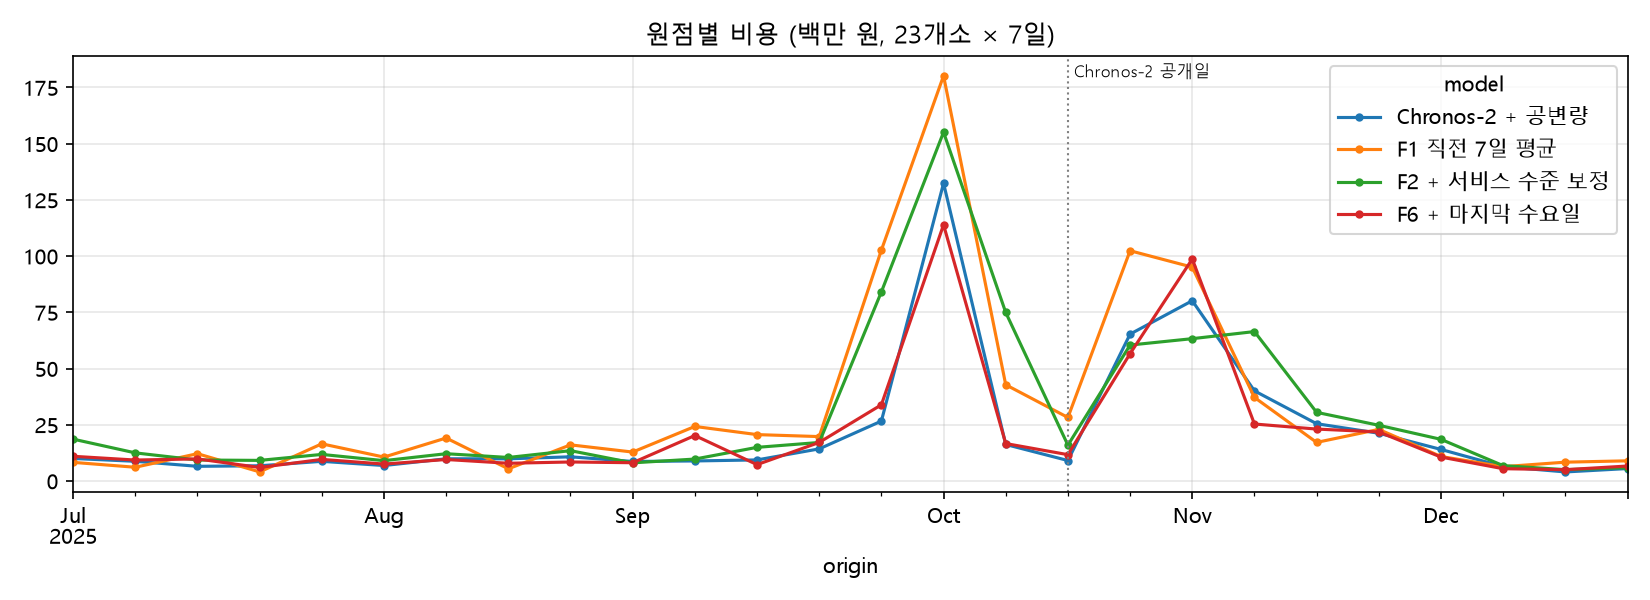

Values plotted in this chart, from the file beside it:
origin, Chronos-2 + 공변량, F1 직전 7일 평균, F2 + 서비스 수준 보정, F6 + 마지막 수요일
2025-07-01, 10.0, 8.3, 18.6, 11.0
2025-07-08, 8.7, 6.1, 12.5, 9.3
2025-07-15, 6.5, 12.1, 9.3, 9.8
2025-07-22, 6.7, 4.0, 9.1, 6.0
2025-07-29, 8.7, 16.5, 11.8, 9.6
2025-08-05, 6.9, 10.6, 9.0, 7.5
2025-08-12, 9.9, 19.1, 12.1, 9.5
2025-08-19, 9.8, 5.4, 10.4, 7.9
2025-08-26, 10.7, 16.0, 13.5, 8.4
2025-09-02, 8.7, 12.8, 8.0, 8.1
2025-09-09, 8.9, 24.2, 9.7, 20.2
2025-09-16, 9.3, 20.6, 14.9, 7.3
2025-09-23, 14.3, 19.7, 17.1, 17.1
2025-09-30, 26.6, 102.7, 84.1, 33.9
2025-10-07, 132.4, 180.2, 155.1, 113.9
2025-10-14, 16.2, 42.8, 74.9, 16.6
2025-10-21, 9.1, 28.2, 15.9, 11.7
2025-10-28, 65.3, 102.4, 60.4, 56.6
2025-11-04, 80.1, 95.1, 63.3, 98.7
2025-11-11, 40.1, 37.1, 66.4, 25.3
2025-11-18, 25.4, 17.1, 30.5, 23.1
2025-11-25, 21.2, 22.9, 24.8, 21.8
2025-12-02, 14.0, 10.9, 18.5, 10.6
2025-12-09, 6.4, 6.3, 6.8, 5.4
2025-12-16, 4.0, 8.3, 5.0, 5.0
2025-12-23, 5.5, 8.9, 5.9, 6.6
